Photos from the image-classification dataset "data" in the GitHub repository Varalakshmi-5/Multiple-Disease-Prediction-System-With-Simple-Medical-Chatbot. Its 2 classes are: infected, not infected.

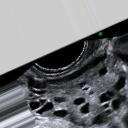
Label: infected

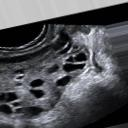
Label: infected

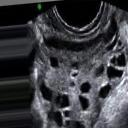
Label: infected

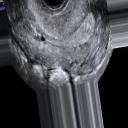
Label: not infected

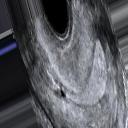
Label: not infected

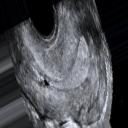
Label: not infected
